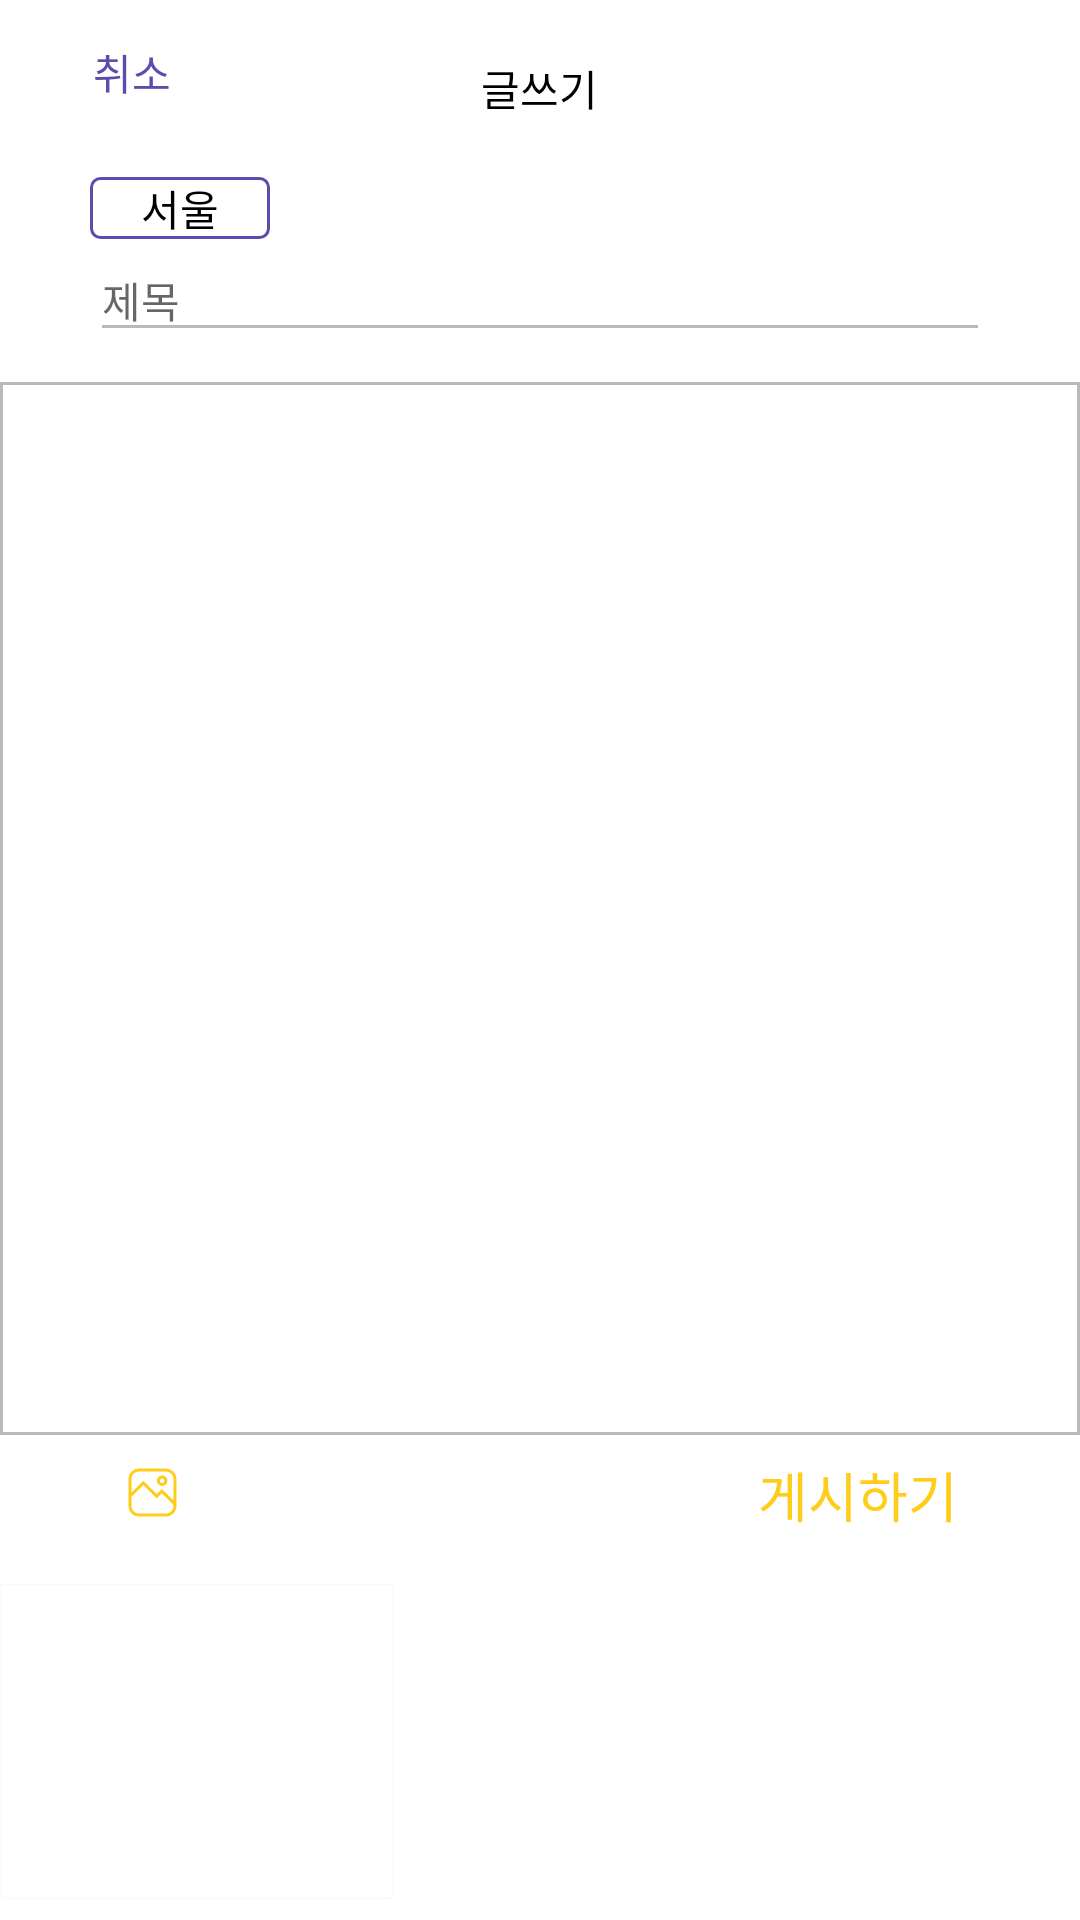

Android layout source for this screen:
<!-- AndroidManifest.xml: application theme AppTheme -->
<!-- res/layout/activity_write.xml -->
<?xml version="1.0" encoding="utf-8"?>
<LinearLayout xmlns:android="http://schemas.android.com/apk/res/android"
    xmlns:app="http://schemas.android.com/apk/res-auto"
    xmlns:tools="http://schemas.android.com/tools"
    android:layout_width="match_parent"
    android:layout_height="match_parent"
    android:orientation="vertical"
    android:background="#fff"
    tools:context=".WriteActivity">


    <RelativeLayout
        android:layout_width="match_parent"
        android:layout_height="59dp">

        <Button
            android:id="@+id/backBtn"
            android:layout_width="wrap_content"
            android:layout_height="wrap_content"
            android:layout_alignParentLeft="true"
            android:background="#00FFFFFF"
            android:fontFamily="@font/notosanscjkkr_demilight"
            android:stateListAnimator="@null"
            android:text="취소"
            android:textColor="#5A4DAB" />

        <TextView
            android:id="@+id/textView"
            android:layout_width="wrap_content"
            android:layout_height="wrap_content"
            android:layout_centerInParent="true"
            android:fontFamily="@font/notosanscjkkr_demilight"
            android:text="글쓰기"
            android:textColor="#000000" />

    </RelativeLayout>

    <TextView
        android:id="@+id/country"
        android:layout_width="wrap_content"
        android:layout_height="wrap_content"
        android:layout_marginLeft="30dp"
        android:background="@drawable/rect_drawable"
        android:fontFamily="@font/notosanscjkkr_demilight"
        android:paddingLeft="17dp"
        android:paddingRight="17dp"
        android:text="서울"
        android:textColor="#000000"
        android:textSize="14sp" />

    <EditText
        android:id="@+id/titleBox"
        android:layout_width="match_parent"
        android:layout_height="wrap_content"
        android:layout_marginLeft="30dp"
        android:layout_marginRight="30dp"
        android:backgroundTint="#B9B9B9"
        android:ems="10"
        android:fontFamily="@font/notosanscjkkr_demilight"
        android:hint="제목"
        android:textColor="#B9B9B9"
        android:textSize="14sp"
        android:inputType="textMultiLine" />

    <EditText
        android:id="@+id/contentBox"
        android:layout_width="match_parent"
        android:layout_height="351dp"
        android:layout_marginTop="10dp"
        android:background="@drawable/edittext_border"
        android:ems="10"
        android:fontFamily="@font/notosanscjkkr_demilight"
        android:gravity="start"
        android:inputType="textPersonName"
        android:padding="10dp"
        android:scrollHorizontally="false"
        android:textSize="14sp" />

    <RelativeLayout
        android:layout_width="match_parent"
        android:layout_height="40dp">


        <ImageButton
            android:id="@+id/inputimage"
            android:layout_width="63dp"
            android:layout_height="match_parent"
            android:layout_marginLeft="20dp"
            android:background="#00FFFFFF"
            app:srcCompat="@drawable/ic_writing_imgicon" />

        <Button
            android:id="@+id/post"
            android:layout_width="wrap_content"
            android:layout_height="match_parent"
            android:layout_alignParentRight="true"
            android:layout_marginRight="30dp"
            android:background="#00FFFFFF"
            android:fontFamily="@font/notosanscjkkr_demilight"
            android:stateListAnimator="@null"
            android:text="게시하기"
            android:textColor="#FFCC1A"
            android:textSize="18sp" />
    </RelativeLayout>

    <ImageView
        android:id="@+id/showpicture"
        android:layout_width="131dp"
        android:layout_height="126dp"
        app:srcCompat="@drawable/ic_writing_writingbox" />

</LinearLayout>
<!-- resources referenced by this layout -->
<resources>
  <!-- drawable edittext_border (drawable) -->
  <?xml version="1.0" encoding="utf-8"?>
  <shape xmlns:android="http://schemas.android.com/apk/res/android"
      android:shape="rectangle" android:thickness="0dp">
      <stroke android:width="1dp" android:color="#B9B9B9"/>
      <solid android:color="#ffffff"/>
  </shape>
  <!-- drawable ic_writing_imgicon (drawable) -->
  <vector xmlns:android="http://schemas.android.com/apk/res/android"
      android:width="32dp"
      android:height="32dp"
      android:viewportWidth="32"
      android:viewportHeight="32">
    <path
        android:pathData="M19.65,7.17h-9a3.51,3.51 0,0 0,-3.51 3.51v9a3.52,3.52 0,0 0,3.51 3.52h9a3.51,3.51 0,0 0,3.46 -2.93l0.06,0.06L23.17,10.68A3.52,3.52 0,0 0,19.65 7.17ZM22.17,19.65a2.52,2.52 0,0 1,-2.52 2.52h-9a2.52,2.52 0,0 1,-2.51 -2.52v-3l4,-4 4.47,4.46 1.69,-1.69 3.88,3.87ZM18.29,14l-1.69,1.7 -4.47,-4.47 -4,4L8.13,10.68a2.51,2.51 0,0 1,2.51 -2.51h9a2.51,2.51 0,0 1,2.52 2.51v7.21Z"
        android:fillColor="#ffcc1a"/>
    <path
        android:pathData="M18.38,9.49a1.75,1.75 0,1 0,1.75 1.75A1.75,1.75 0,0 0,18.38 9.49ZM18.38,11.99a0.75,0.75 0,0 1,0 -1.5,0.75 0.75,0 0,1 0,1.5Z"
        android:fillColor="#ffcc1a"/>
  </vector>
  <!-- drawable ic_writing_writingbox (drawable) -->
  <vector xmlns:android="http://schemas.android.com/apk/res/android"
      android:width="1440dp"
      android:height="1253dp"
      android:viewportWidth="1440"
      android:viewportHeight="1253">
    <path
        android:pathData="M12.5,41.44L1428.18,41.44A12,12 0,0 1,1440.18 53.44L1440.18,1179.5A12,12 0,0 1,1428.18 1191.5L12.5,1191.5A12,12 0,0 1,0.5 1179.5L0.5,53.44A12,12 0,0 1,12.5 41.44z"
        android:strokeWidth="0.5"
        android:fillColor="#fff"
        android:strokeColor="#b7b7b7"/>
  </vector>
  <!-- drawable rect_drawable (drawable) -->
  <?xml version="1.0" encoding="UTF-8"?>
  <shape xmlns:android="http://schemas.android.com/apk/res/android" android:id="@+id/listview_background_shape">
      <stroke android:width="1dp" android:color="#5A4DAB" />
      <corners android:radius="3dp" />
      <solid android:color="#ffffffff" />
  </shape>
  <style name="AppTheme" parent="Base.Theme.AppCompat.Light.DarkActionBar">
          
          <item name="colorPrimary">@color/colorPrimary</item>
          <item name="colorPrimaryDark">@color/colorPrimaryDark</item>
          <item name="colorAccent">@color/colorAccent</item>
          
          <item name="windowActionBar">false</item>
          <item name="windowNoTitle">true</item>
          
          
          <item name="android:colorControlNormal">#b9b9b9</item>
  
      </style>
  <color name="colorPrimary">#008577</color>
  <color name="colorPrimaryDark">#00574B</color>
  <color name="colorAccent">#5a4dab</color>
</resources>
